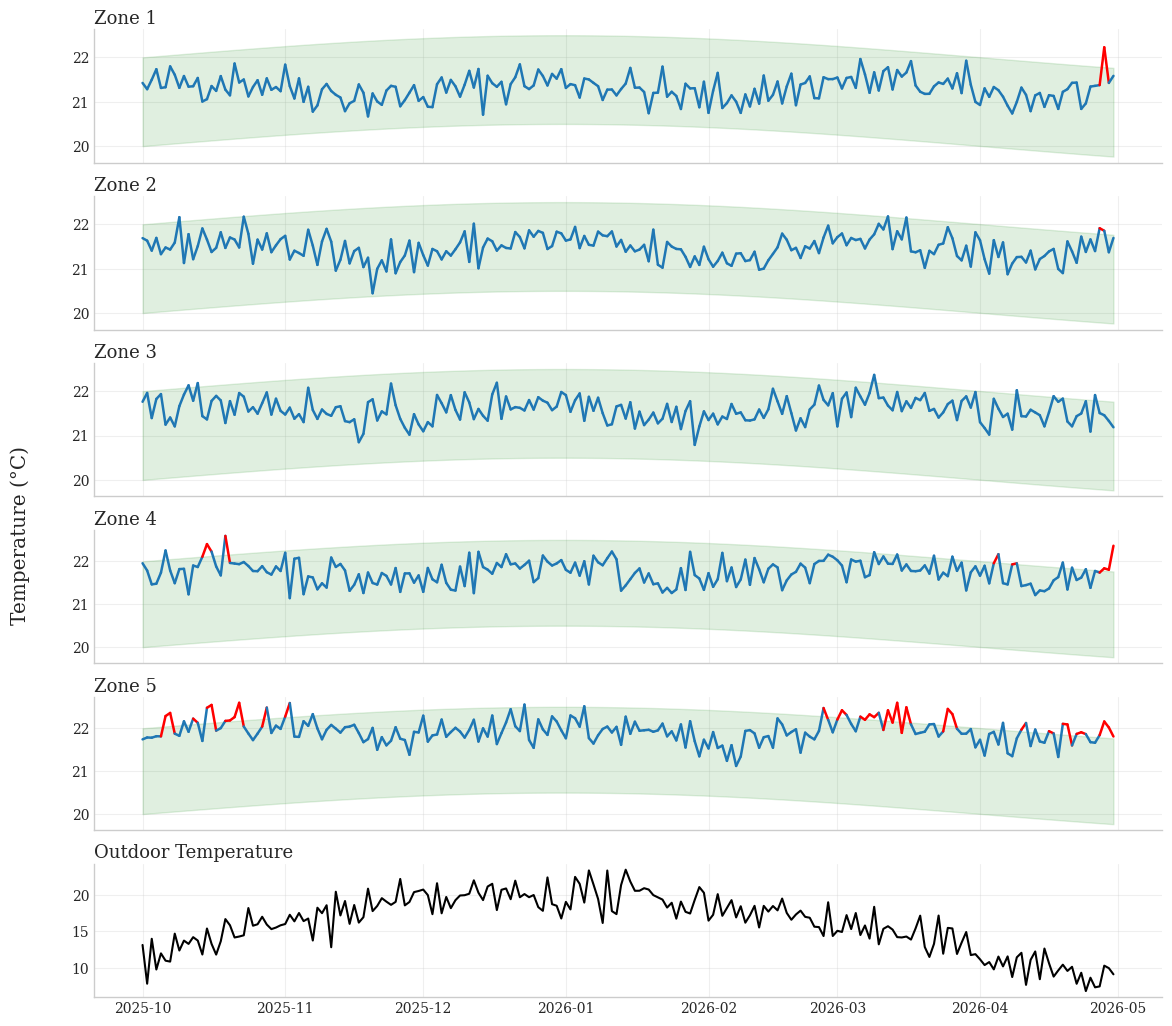

Reproduce this figure in Python.
import numpy as np
import pandas as pd
import matplotlib.pyplot as plt

# ---------------------------------------------------
# Estilo tipo paper
# ---------------------------------------------------
plt.style.use("seaborn-v0_8-whitegrid")

plt.rcParams.update({
    "font.family": "serif",
    "font.size": 12,
    "axes.labelsize": 12,
    "axes.titlesize": 13,
    "legend.fontsize": 9,
    "xtick.labelsize": 10,
    "ytick.labelsize": 10,
    "axes.spines.top": False,
    "axes.spines.right": False,
    "lines.linewidth": 1.8,
    "figure.dpi": 140
})

np.random.seed(42)

# ---------------------------------------------------
# Tiempo
# ---------------------------------------------------
dates = pd.date_range("2025-10-01", "2026-04-30", freq="D")
n = len(dates)
t = np.arange(n)

# ---------------------------------------------------
# Banda de confort
# ---------------------------------------------------
comfort_center = 21 + 0.5 * np.sin(2 * np.pi * t / 365)
comfort_low = comfort_center - 1
comfort_high = comfort_center + 1

# ---------------------------------------------------
# Figura
# ---------------------------------------------------
fig, axes = plt.subplots(
    6, 1,
    figsize=(12, 11),
    sharex=True
)

# ===================================================
# 5 ZONAS INTERIORES
# ===================================================
for i in range(5):

    ax = axes[i]

    base = 21.3 + 0.2 * np.sin(np.linspace(0, 6*np.pi, n))
    noise = np.random.normal(0, 0.25, n)
    temp = base + noise + 0.15 * i

    # ---------------------------------------------------
    # Banda de confort variable
    # ---------------------------------------------------
    ax.fill_between(
        dates,
        comfort_low,
        comfort_high,
        color="green",
        alpha=0.12
    )

    # ---------------------------------------------------
    # Línea con violaciones en rojo
    # ---------------------------------------------------
    for k in range(n - 1):

        x = dates[k:k+2]
        y = temp[k:k+2]

        c_low = comfort_low[k:k+2].mean()
        c_high = comfort_high[k:k+2].mean()

        color = "red" if (y.mean() < c_low or y.mean() > c_high) else "tab:blue"

        ax.plot(x, y, color=color)

    ax.set_title(f"Zone {i+1}", loc="left", pad=4)
    ax.grid(True, alpha=0.3)

# ===================================================
# OUTDOOR
# ===================================================
ax = axes[5]

days = np.arange(n)
outdoor = 12 + 8 * np.sin(2 * np.pi * days / 365) + np.random.normal(0, 1.5, n)

ax.plot(dates, outdoor, color="black", linewidth=1.5)

ax.set_title("Outdoor Temperature", loc="left", pad=4)
ax.grid(True, alpha=0.3)

# ---------------------------------------------------
# Label compartido
# ---------------------------------------------------
fig.supylabel("Temperature (°C)")

# ---------------------------------------------------
# Layout
# ---------------------------------------------------
plt.subplots_adjust(
    left=0.09,
    right=0.98,
    top=0.96,
    bottom=0.08,
    hspace=0.25
)

# ---------------------------------------------------
# Guardar
# ---------------------------------------------------
plt.savefig(
    "zone_temperature_with_outdoor.png",
    dpi=300,
    bbox_inches="tight"
)

plt.show()
